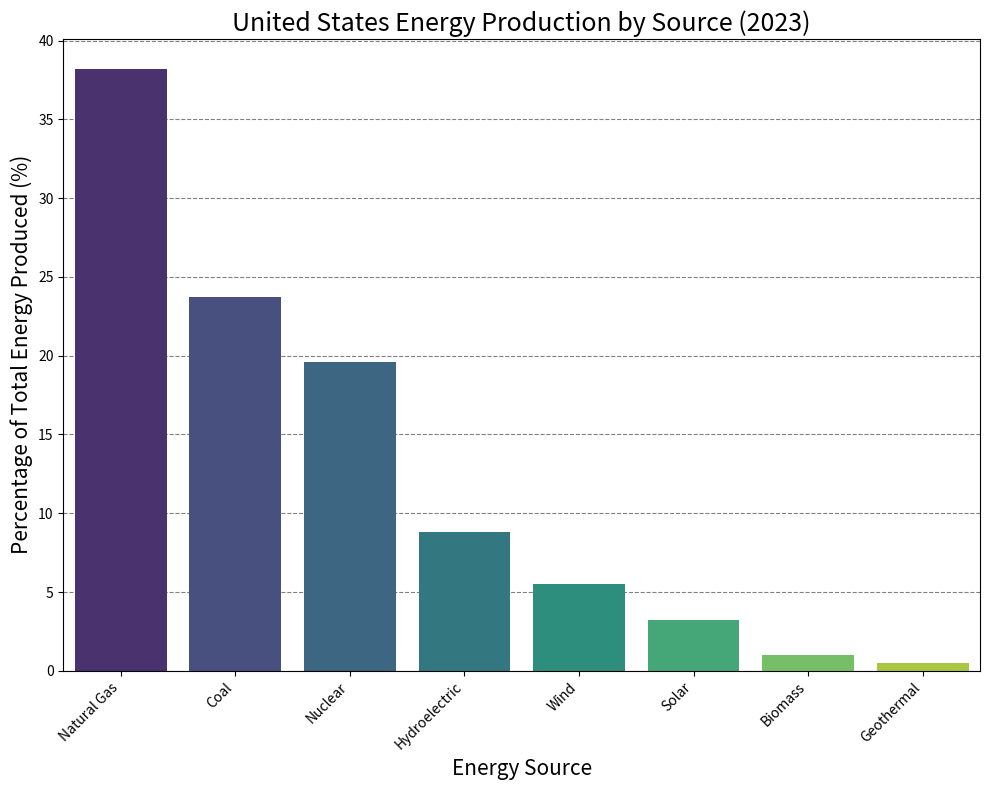

This chart was generated by the following Python code: (Note: this script raises an exception after producing the figure.)
import matplotlib.pyplot as plt
import seaborn as sns

# Data preparation
data_labels = ['Percentage of Total Energy Produced (%)']
line_labels = ['Natural Gas', 'Coal', 'Nuclear', 'Hydroelectric', 'Wind', 'Solar', 'Biomass', 'Geothermal']
data = [38.2, 23.7, 19.6, 8.8, 5.5, 3.2, 1.0, 0.5]

# Create figure and axis
plt.figure(figsize=(10, 8))
ax = plt.subplot()

# Create the histogram using seaborn
sns.barplot(x=line_labels, y=data, palette='viridis')

# Set the title and labels
ax.set_title('United States Energy Production by Source (2023)', fontsize=18)
ax.set_ylabel(data_labels[0], fontsize=15)
ax.set_xlabel('Energy Source', fontsize=15)

# Fix the text overlap by rotating the x labels
plt.xticks(rotation=45, ha='right')

# Set background grid
ax.set_axisbelow(True)
ax.yaxis.grid(color='gray', linestyle='dashed')

# Adjust layout to fit and prevent content from being cut off
plt.tight_layout()

# Save the histogram to the specified path
save_path = '/cpfs01/user/liuqi/workspace/plotchart/data-300/histogram/png/56.png'
plt.savefig(save_path, dpi=300)

# Clear the current figure state
plt.clf()
